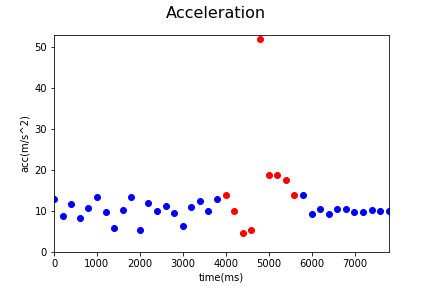

The table this chart was drawn from, first rows:
Acc_X, Acc_Y, Acc_Z, gyro_X, gyro_Y, gyro_Z, time, status, Acc
-1.72, -5.26, 11.65, 0.0, 0.0, 0.0, 1545104103303, 0, 12.9
-0.22, -5.21, 7.04, 0.0, 0.0, 0.0, 1545104103503, 0, 8.761
-3.27, -7.65, 8.09, 0.0, 0.16, -0.13, 1545104103702, 0, 11.6
-1.92, -7.19, 3.75, -0.01, -0.03, 0.12, 1545104103903, 0, 8.333
-0.61, -4.4, 9.86, -0.07, -0.27, 0.09, 1545104104103, 0, 10.81
-4.33, -5.49, 11.47, 0.01, 0.05, -0.01, 1545104104303, 0, 13.43
-1.8, -6.06, 7.32, -0.01, 0.28, -0.43, 1545104104503, 0, 9.672
-1.15, -3.98, 4.15, 0.03, -0.19, 0.2, 1545104104702, 0, 5.864
-3.08, -6.65, 6.99, 0.0, -0.08, -0.2, 1545104104903, 0, 10.13
-2.67, -10.5, 7.86, -0.22, -0.01, -0.11, 1545104105103, 0, 13.39
0.1, -4.05, 3.4, -0.01, 0.15, -0.08, 1545104105302, 0, 5.289
-4.53, -5.68, 9.36, 0.12, 0.06, 0.01, 1545104105502, 0, 11.85
-2.38, -6.58, 7.21, 0.0, 0.05, 0.08, 1545104105702, 0, 10.05
-2.39, -10.71, 1.76, -0.25, -0.17, 0.23, 1545104105902, 0, 11.11
-0.68, -7.21, 6.18, -0.09, -0.04, -0.07, 1545104106102, 0, 9.52
-1.93, -4.27, 4.38, -0.03, 0.14, -0.05, 1545104106302, 0, 6.414
-1.71, -7.29, 8.07, 0.0, -0.17, 0.41, 1545104106501, 0, 11.01
2.24, -10.04, 6.81, 0.12, -0.24, 0.13, 1545104106702, 0, 12.34
-1.49, -8.58, 4.81, 0.0, 0.45, -0.59, 1545104106902, 0, 9.948
-1.87, -0.19, 12.82, -0.26, 0.23, 0.73, 1545104107102, 0, 12.96
-2.09, -4.17, 13.06, 0.12, 0.16, 0.73, 1545104107301, 1, 13.87
-0.47, -0.88, 10.0, 0.06, 0.24, 0.76, 1545104107502, 1, 10.05
-1.54, 0.99, 4.17, 0.07, 0.51, 1.29, 1545104107702, 1, 4.554
3.49, 4.1, 0.93, -0.17, 1.0, 2.33, 1545104107902, 1, 5.464
0.05, 39.82, 33.26, 0.61, 4.21, -2.81, 1545104108102, 1, 51.88
-0.62, 6.06, 17.67, -1.42, -0.04, 0.99, 1545104108301, 1, 18.69
-0.62, 6.06, 17.67, -1.58, 2.93, 2.94, 1545104108503, 1, 18.69
4.47, 16.84, 1.6, -0.02, 1.03, 1.71, 1545104108703, 1, 17.5
-4.05, 7.01, 11.17, -0.67, -0.72, 1.25, 1545104108903, 1, 13.8
-4.05, 7.01, 11.17, 0.48, -0.58, 0.99, 1545104109103, 0, 13.8
-1.64, 8.76, 2.5, 0.0, -0.06, 0.07, 1545104109302, 0, 9.256
-1.96, 10.17, 1.56, 0.02, -0.03, 0.04, 1545104109502, 0, 10.47
-1.45, 8.95, 2.25, 0.0, -0.01, 0.0, 1545104109702, 0, 9.342
-2.68, 9.9, 1.54, 0.0, 0.0, 0.0, 1545104109902, 0, 10.37
-3.13, 9.97, 0.79, 0.0, 0.0, 0.0, 1545104110102, 0, 10.48
-2.74, 9.33, 1.46, 0.01, 0.0, 0.0, 1545104110302, 0, 9.833
-2.18, 9.44, 1.33, 0.0, 0.0, 0.0, 1545104110502, 0, 9.779
-2.37, 9.9, 0.91, 0.0, 0.0, 0.0, 1545104110702, 0, 10.22
-2.63, 9.73, 0.83, 0.01, -0.01, 0.0, 1545104110902, 0, 10.11
-2.08, 9.75, 1.42, 0.0, 0.0, 0.0, 1545104111102, 0, 10.07
